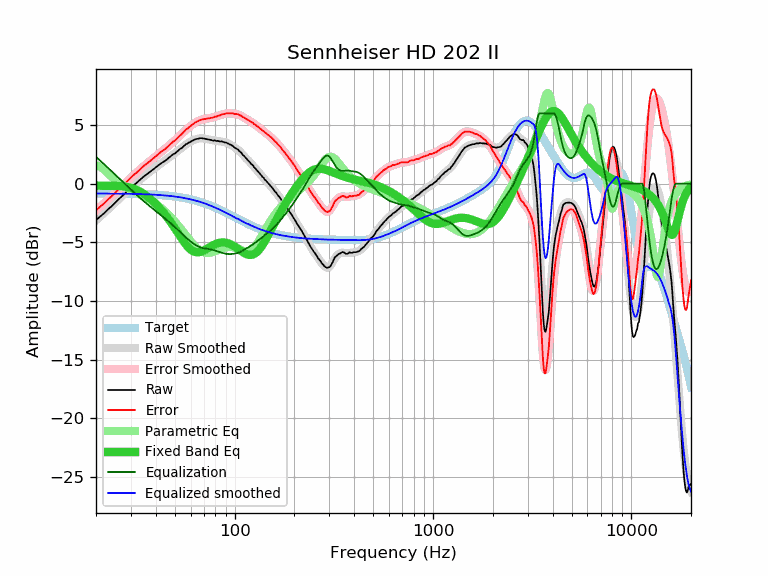

Values plotted in this chart, from the file beside it:
frequency, raw, error, smoothed, error_smoothed, equalization, parametric_eq, equalized_raw, equalized_smoothed, target
20, -3.11, -2.28, -3.12, -2.29, 2.29, -0.17, -0.83, -0.83, -0.83
21, -2.79, -1.96, -2.80, -1.96, 1.96, -0.18, -0.83, -0.84, -0.84
22, -2.51, -1.67, -2.49, -1.65, 1.65, -0.18, -0.86, -0.84, -0.84
23, -2.18, -1.34, -2.19, -1.35, 1.35, -0.18, -0.83, -0.84, -0.84
24, -1.91, -1.07, -1.90, -1.05, 1.05, -0.19, -0.86, -0.84, -0.84
25, -1.62, -0.78, -1.62, -0.77, 0.77, -0.19, -0.85, -0.85, -0.85
26, -1.32, -0.47, -1.34, -0.49, 0.49, -0.20, -0.83, -0.85, -0.85
27, -1.08, -0.23, -1.08, -0.23, 0.23, -0.22, -0.86, -0.85, -0.85
28, -0.83, 0.02, -0.83, 0.03, -0.03, -0.25, -0.86, -0.86, -0.86
29, -0.58, 0.28, -0.58, 0.28, -0.28, -0.29, -0.86, -0.86, -0.86
30, -0.34, 0.52, -0.35, 0.51, -0.51, -0.35, -0.85, -0.87, -0.87
31, -0.12, 0.75, -0.14, 0.74, -0.74, -0.43, -0.86, -0.87, -0.87
32, 0.06, 0.93, 0.07, 0.95, -0.95, -0.52, -0.89, -0.88, -0.88
33, 0.27, 1.15, 0.27, 1.15, -1.15, -0.63, -0.88, -0.88, -0.88
34, 0.46, 1.35, 0.45, 1.34, -1.34, -0.76, -0.89, -0.89, -0.89
35, 0.65, 1.54, 0.63, 1.53, -1.53, -0.89, -0.88, -0.90, -0.90
36, 0.79, 1.69, 0.79, 1.70, -1.70, -1.04, -0.91, -0.91, -0.91
37, 0.95, 1.86, 0.95, 1.87, -1.87, -1.20, -0.92, -0.91, -0.91
38, 1.10, 2.02, 1.10, 2.03, -2.03, -1.37, -0.93, -0.92, -0.92
39, 1.24, 2.17, 1.25, 2.18, -2.18, -1.54, -0.94, -0.93, -0.93
40, 1.39, 2.33, 1.39, 2.33, -2.33, -1.72, -0.94, -0.94, -0.94
41, 1.53, 2.48, 1.52, 2.48, -2.48, -1.91, -0.95, -0.96, -0.96
42, 1.67, 2.64, 1.65, 2.62, -2.62, -2.10, -0.95, -0.97, -0.97
43, 1.79, 2.77, 1.78, 2.76, -2.76, -2.30, -0.97, -0.98, -0.98
44, 1.89, 2.88, 1.90, 2.90, -2.90, -2.51, -1.01, -1.00, -1.00
45, 2.00, 3.01, 2.02, 3.03, -3.03, -2.72, -1.04, -1.01, -1.01
46, 2.14, 3.16, 2.14, 3.17, -3.17, -2.93, -1.03, -1.03, -1.03
47, 2.27, 3.31, 2.26, 3.30, -3.30, -3.15, -1.03, -1.04, -1.04
48, 2.39, 3.45, 2.38, 3.44, -3.44, -3.37, -1.05, -1.06, -1.06
49, 2.52, 3.59, 2.49, 3.57, -3.57, -3.59, -1.05, -1.08, -1.08
50, 2.58, 3.67, 2.61, 3.70, -3.70, -3.82, -1.13, -1.10, -1.10
51, 2.71, 3.82, 2.72, 3.84, -3.84, -4.04, -1.13, -1.12, -1.12
52, 2.84, 3.97, 2.83, 3.97, -3.97, -4.26, -1.13, -1.14, -1.14
53, 2.96, 4.11, 2.94, 4.10, -4.10, -4.47, -1.15, -1.16, -1.16
54, 3.03, 4.21, 3.05, 4.23, -4.23, -4.68, -1.21, -1.18, -1.18
55, 3.16, 4.36, 3.16, 4.36, -4.36, -4.87, -1.20, -1.20, -1.20
56, 3.27, 4.49, 3.26, 4.48, -4.48, -5.06, -1.22, -1.23, -1.23
57, 3.38, 4.63, 3.35, 4.60, -4.60, -5.22, -1.23, -1.25, -1.25
58, 3.43, 4.71, 3.44, 4.72, -4.72, -5.37, -1.29, -1.28, -1.28
59, 3.53, 4.83, 3.52, 4.82, -4.82, -5.50, -1.30, -1.31, -1.31
60, 3.57, 4.90, 3.59, 4.93, -4.93, -5.61, -1.36, -1.33, -1.33
61, 3.67, 5.03, 3.66, 5.02, -5.02, -5.70, -1.35, -1.36, -1.36
62, 3.70, 5.09, 3.71, 5.11, -5.11, -5.77, -1.41, -1.39, -1.39
63, 3.78, 5.20, 3.76, 5.19, -5.19, -5.81, -1.41, -1.42, -1.42
64, 3.81, 5.26, 3.80, 5.26, -5.26, -5.84, -1.45, -1.46, -1.46
65, 3.83, 5.31, 3.83, 5.32, -5.32, -5.85, -1.49, -1.49, -1.49
66, 3.85, 5.37, 3.85, 5.37, -5.37, -5.84, -1.52, -1.52, -1.52
67, 3.88, 5.43, 3.86, 5.42, -5.42, -5.82, -1.54, -1.55, -1.55
68, 3.88, 5.47, 3.86, 5.45, -5.45, -5.79, -1.58, -1.59, -1.59
69, 3.86, 5.48, 3.86, 5.48, -5.48, -5.74, -1.62, -1.62, -1.62
70, 3.85, 5.51, 3.84, 5.50, -5.50, -5.69, -1.66, -1.66, -1.66
71, 3.82, 5.51, 3.83, 5.52, -5.52, -5.64, -1.71, -1.70, -1.70
72, 3.80, 5.53, 3.81, 5.54, -5.54, -5.58, -1.74, -1.73, -1.73
73, 3.79, 5.56, 3.78, 5.56, -5.56, -5.52, -1.77, -1.77, -1.77
74, 3.76, 5.57, 3.76, 5.57, -5.57, -5.46, -1.82, -1.81, -1.81
75, 3.74, 5.59, 3.74, 5.59, -5.59, -5.40, -1.85, -1.85, -1.85
76, 3.73, 5.62, 3.72, 5.61, -5.61, -5.34, -1.88, -1.89, -1.89
77, 3.69, 5.62, 3.70, 5.63, -5.63, -5.29, -1.94, -1.93, -1.93
78, 3.67, 5.64, 3.69, 5.66, -5.66, -5.24, -1.99, -1.97, -1.97
79, 3.70, 5.71, 3.67, 5.68, -5.68, -5.19, -1.98, -2.01, -2.01
... 553 more rows
